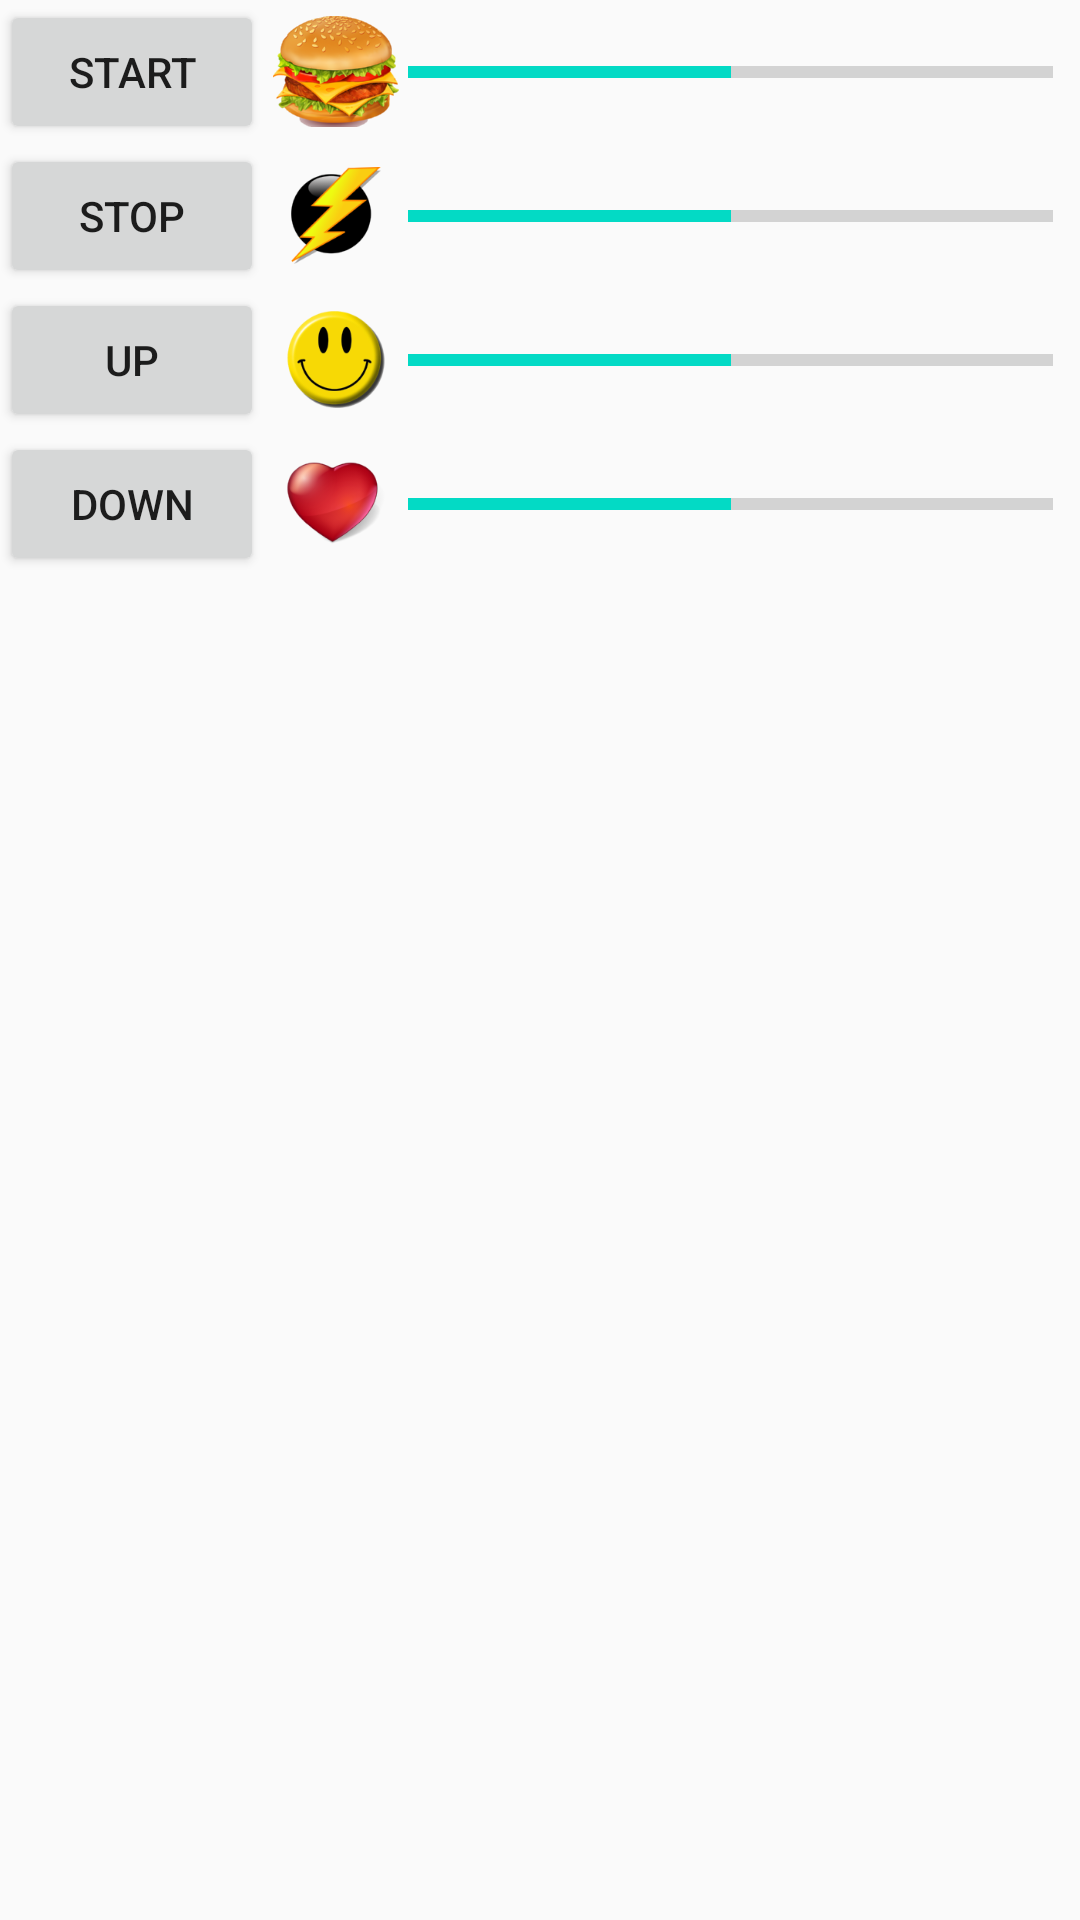

Write the Android layout XML for this screen, with the resource values it uses.
<!-- AndroidManifest.xml: application theme AppTheme -->
<!-- res/layout/activity_floating.xml -->
<?xml version="1.0" encoding="utf-8"?>
<TableLayout
    xmlns:android="http://schemas.android.com/apk/res/android"
    android:layout_width="fill_parent"
    android:layout_height="fill_parent"
    android:orientation="vertical">

    <TableRow
        android:layout_width="match_parent"
        android:layout_height="match_parent">

        <Button
            android:id="@+id/btnStart"
            android:layout_width="wrap_content"
            android:layout_height="wrap_content"
            android:layout_column="0"
            android:onClick="onClickStart"
            android:text="@string/start">
        </Button>

        <ImageView
            android:layout_width="wrap_content"
            android:layout_height="wrap_content"
            android:id="@+id/act_image_hunger"
            android:src="@mipmap/ico_hunger"
            android:layout_column="1"
            android:layout_gravity="center_vertical" />

        <ProgressBar
            style="?android:attr/progressBarStyleHorizontal"
            android:layout_width="215dp"
            android:layout_height="wrap_content"
            android:id="@+id/progressBar_hunger"
            android:layout_column="2"
            android:layout_gravity="center_vertical"
            android:max="100"
            android:progress="50" />
    </TableRow>

    <TableRow
        android:layout_width="match_parent"
        android:layout_height="match_parent">

        <Button
            android:id="@+id/btnStop"
            android:layout_width="wrap_content"
            android:layout_height="wrap_content"
            android:layout_column="0"
            android:onClick="onClickStop"
            android:text="@string/stop">
        </Button>

        <ImageView
            android:layout_width="37dp"
            android:layout_height="37dp"
            android:id="@+id/act_image_energy"
            android:src="@mipmap/ico_energy"
            android:layout_column="1"
            android:layout_gravity="center_vertical" />

        <ProgressBar
            style="?android:attr/progressBarStyleHorizontal"
            android:layout_width="215dp"
            android:layout_height="wrap_content"
            android:id="@+id/progressBar_energy"
            android:layout_column="2"
            android:layout_gravity="center_vertical"
            android:max="100"
            android:progress="50" />
    </TableRow>

    <TableRow
        android:layout_width="match_parent"
        android:layout_height="match_parent">

        <Button
            android:id="@+id/btnUp"
            android:layout_width="wrap_content"
            android:layout_height="wrap_content"
            android:layout_column="0"
            android:onClick="onClickUp"
            android:text="@string/up">
        </Button>

        <ImageView
            android:layout_width="37dp"
            android:layout_height="37dp"
            android:id="@+id/act_image_happiness"
            android:src="@mipmap/ico_happiness"
            android:layout_column="1"
            android:layout_gravity="center_vertical" />

        <ProgressBar
            style="?android:attr/progressBarStyleHorizontal"
            android:layout_width="215dp"
            android:layout_height="wrap_content"
            android:id="@+id/progressBar_happiness"
            android:layout_column="2"
            android:layout_gravity="center_vertical"
            android:max="100"
            android:progress="50" />
    </TableRow>

    <TableRow
        android:layout_width="match_parent"
        android:layout_height="match_parent">

        <Button
            android:id="@+id/btnDown"
            android:layout_width="wrap_content"
            android:layout_height="wrap_content"
            android:layout_column="0"
            android:onClick="onClickDown"
            android:text="@string/down">
        </Button>

        <ImageView
            android:layout_width="37dp"
            android:layout_height="37dp"
            android:id="@+id/act_image_health"
            android:src="@mipmap/ico_health"
            android:layout_row="3"
            android:layout_column="1"
            android:layout_gravity="center_vertical" />

        <ProgressBar
            style="?android:attr/progressBarStyleHorizontal"
            android:layout_width="215dp"
            android:layout_height="wrap_content"
            android:id="@+id/progressBar_health"
            android:layout_row="3"
            android:layout_column="2"
            android:layout_gravity="center_vertical"
            android:max="100"
            android:progress="50" />
    </TableRow>


</TableLayout>
<!-- resources referenced by this layout -->
<resources>
  <!-- mipmap ico_energy: png bitmap (mipmap-hdpi, 3864 bytes) -->
  <!-- mipmap ico_happiness: png bitmap (mipmap-hdpi, 6440 bytes) -->
  <!-- mipmap ico_health: png bitmap (mipmap-hdpi, 5781 bytes) -->
  <!-- mipmap ico_hunger: png bitmap (mipmap-hdpi, 8367 bytes) -->
  <string name="down">Down</string>
  <string name="start">Start</string>
  <string name="stop">Stop</string>
  <string name="up">Up</string>
  <style name="AppTheme" parent="Theme.AppCompat.Light.DarkActionBar">
          
          <item name="colorPrimary">@color/colorPrimary</item>
          <item name="colorPrimaryDark">@color/colorPrimaryDark</item>
          <item name="colorAccent">@color/colorAccent</item>
      </style>
  <!-- not gathered from this repository: default colours our renderer supplied (Android Studio template values) -->
  <color name="colorPrimary">#FF6200EE</color>
  <color name="colorPrimaryDark">#FF3700B3</color>
  <color name="colorAccent">#FF03DAC5</color>
</resources>
